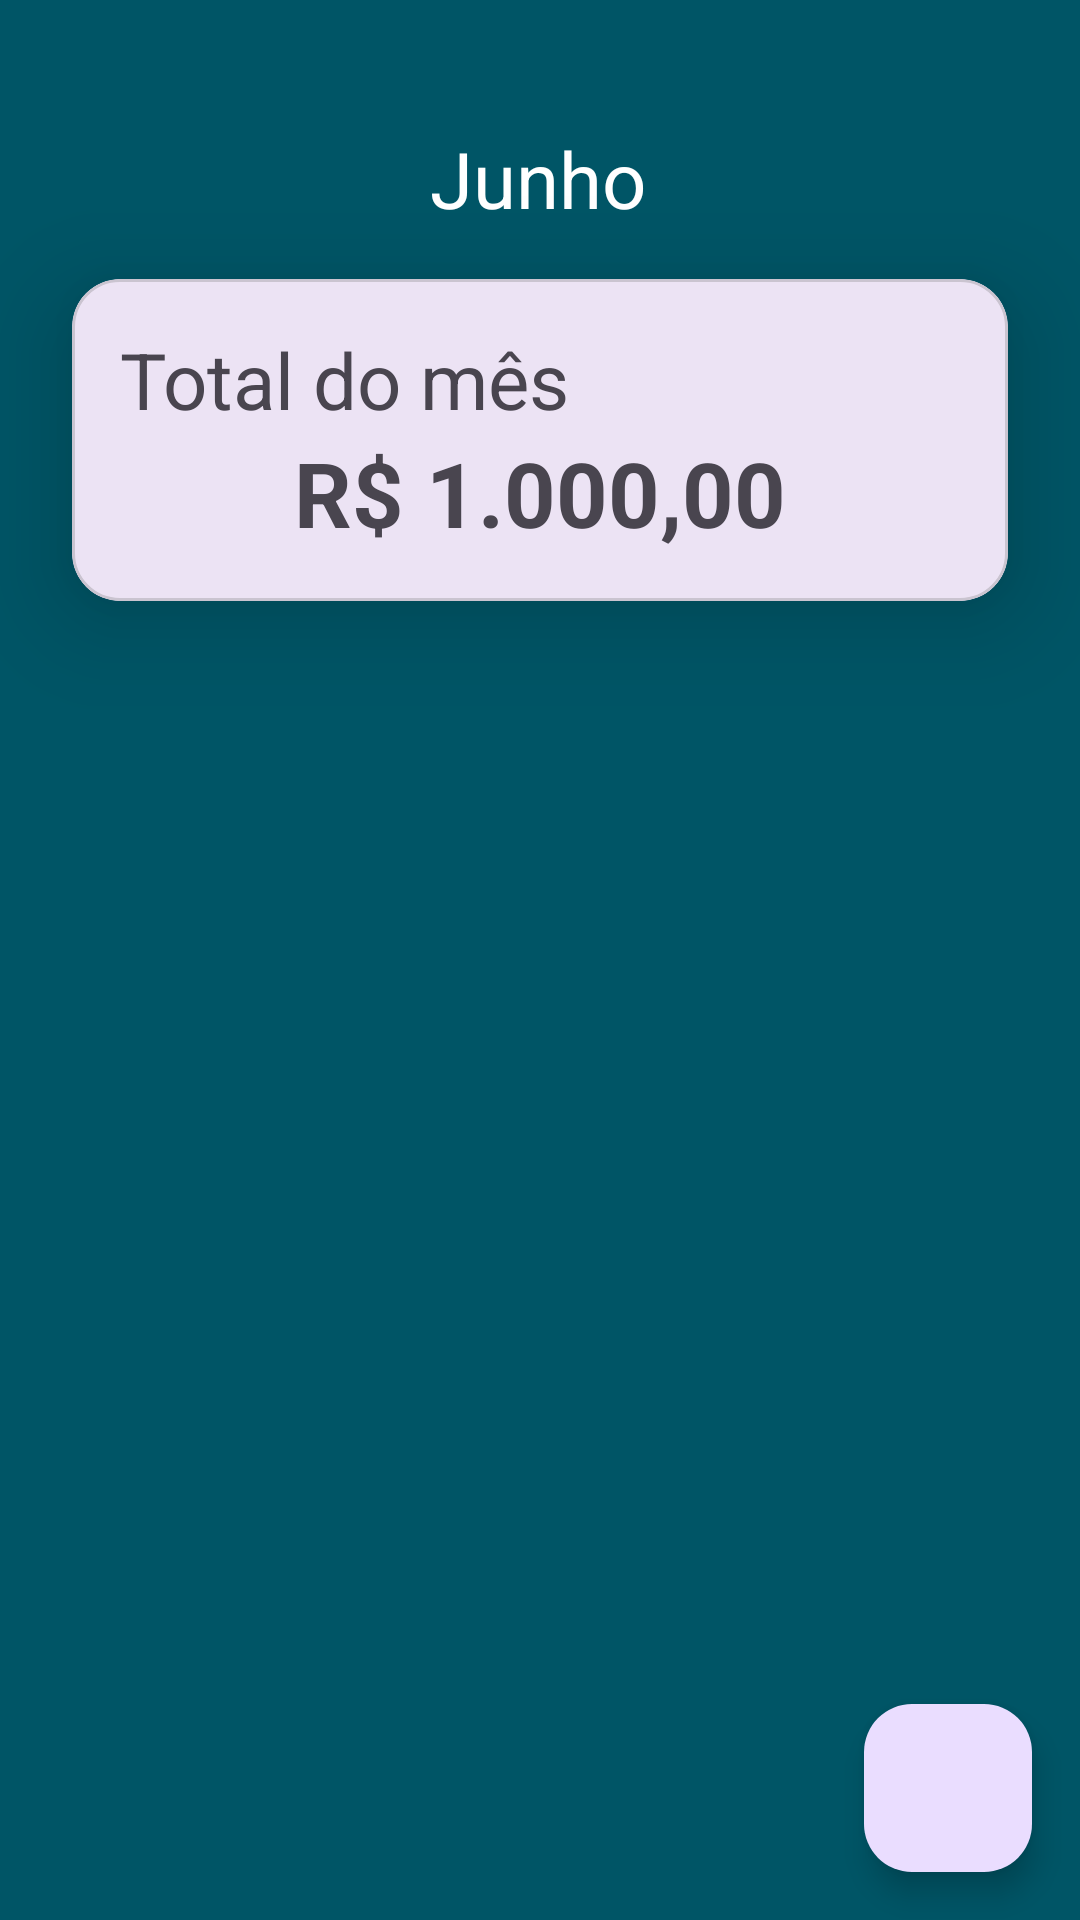

Android layout source for this screen:
<!-- AndroidManifest.xml: application theme Theme.Comissão -->
<!-- res/layout/fragment_comissao_list.xml -->
<?xml version="1.0" encoding="utf-8"?>
<androidx.constraintlayout.widget.ConstraintLayout xmlns:android="http://schemas.android.com/apk/res/android"
    xmlns:app="http://schemas.android.com/apk/res-auto"
    xmlns:tools="http://schemas.android.com/tools"
    android:background="#005566"
    android:layout_width="match_parent"
    android:layout_height="match_parent"
    tools:context=".ui.comissao.CommissionListFragment">























    <TextView
        android:id="@+id/tv_month"
        android:layout_width="wrap_content"
        android:layout_height="wrap_content"
        android:text="Junho"
        android:layout_marginTop="42dp"
        android:textColor="@color/white"
        android:textSize="26sp"
        app:layout_constraintEnd_toEndOf="parent"
        app:layout_constraintHorizontal_bias="0.498"
        app:layout_constraintStart_toStartOf="parent"
        app:layout_constraintTop_toTopOf="parent" />

    <com.google.android.material.card.MaterialCardView
        android:id="@+id/cardTotalMonth"
        android:layout_width="0dp"
        android:layout_height="wrap_content"
        app:cardElevation="8dp"
        app:cardCornerRadius="16dp"
        android:layout_marginHorizontal="24dp"
        android:layout_marginTop="16dp"
        android:translationZ="12dp"
        app:layout_constraintTop_toBottomOf="@id/tv_month"
        app:layout_constraintEnd_toEndOf="parent"
        app:layout_constraintStart_toStartOf="parent">

        <LinearLayout
            android:layout_width="match_parent"
            android:layout_height="wrap_content"
            android:orientation="vertical"
            android:padding="16dp">

            <TextView
                android:textSize="26sp"
                android:layout_width="wrap_content"
                android:layout_height="wrap_content"
                android:text="Total do mês" />

            <TextView
                android:id="@+id/tvTotalMonth"
                android:layout_width="wrap_content"
                android:textStyle="bold"
                android:layout_height="wrap_content"
                android:layout_gravity="center_horizontal"
                android:text="R$ 1.000,00"
                android:textSize="30sp" />

        </LinearLayout>

    </com.google.android.material.card.MaterialCardView>

    <androidx.recyclerview.widget.RecyclerView
        android:id="@+id/rv_comissao"
        android:layout_width="match_parent"
        android:layout_height="0dp"
        tools:listitem="@layout/item_commission"
        app:layout_constraintTop_toBottomOf="@id/cardTotalMonth"
        android:padding="8dp"
        android:clipToPadding="false"
        app:layout_constraintBottom_toBottomOf="parent"
        app:layout_constraintEnd_toEndOf="parent"
        app:layout_constraintHorizontal_bias="0.0"
        app:layout_constraintStart_toStartOf="parent" />

    <com.google.android.material.floatingactionbutton.FloatingActionButton
        android:id="@+id/fabAddComissao"
        android:src="@drawable/ic_add"
        android:layout_width="wrap_content"
        android:layout_height="wrap_content"
        android:layout_margin="16dp"
        app:layout_constraintBottom_toBottomOf="parent"
        app:layout_constraintEnd_toEndOf="parent" />

</androidx.constraintlayout.widget.ConstraintLayout>
<!-- res/layout/item_commission.xml (included above) -->
<com.google.android.material.card.MaterialCardView
    xmlns:android="http://schemas.android.com/apk/res/android"
    android:layout_width="match_parent"
    android:layout_height="wrap_content"
    android:layout_margin="8dp">

    <LinearLayout
        android:layout_width="match_parent"
        android:layout_height="wrap_content"
        android:orientation="vertical"
        android:padding="12dp">

        
        <LinearLayout
            android:layout_width="match_parent"
            android:layout_height="wrap_content"
            android:orientation="vertical">

            <TextView
                android:id="@+id/tvCar"
                android:layout_width="wrap_content"
                android:layout_height="wrap_content"
                android:text="Gol"
                android:textSize="18sp" />

            <TextView
                android:id="@+id/tvDate"
                android:layout_width="wrap_content"
                android:layout_height="wrap_content"
                android:text="12/05/2026"
                android:textSize="18sp" />

        </LinearLayout>

        <TextView
            android:id="@+id/tvService"
            android:layout_width="wrap_content"
            android:layout_height="wrap_content"
            android:text="Troca Pastilha"
            android:textSize="18sp" />

        
        <LinearLayout
            android:layout_width="match_parent"
            android:layout_height="wrap_content"
            android:orientation="horizontal"
            android:gravity="center_vertical">

            <TextView
                android:id="@+id/tvValue"
                android:layout_width="wrap_content"
                android:layout_height="wrap_content"
                android:text="R$ 120,00"
                android:textSize="18sp"
                android:textStyle="bold" />

            <Space
                android:layout_width="0dp"
                android:layout_height="1dp"
                android:layout_weight="1" />

            <ImageView
                android:id="@+id/ivDelete"
                android:layout_width="40dp"
                android:layout_height="40dp"
                android:padding="8dp"
                android:src="@drawable/outline_auto_delete_24"
                android:contentDescription="Excluir comissão"
                android:clickable="true"
                android:focusable="true" />

        </LinearLayout>

    </LinearLayout>

</com.google.android.material.card.MaterialCardView>
<!-- resources referenced by this layout -->
<resources>
  <style name="Theme.Comissão" parent="Base.Theme.Comissão" />
  <style name="Base.Theme.Comissão" parent="Theme.Material3.DayNight.NoActionBar">
          
          
      </style>
  <!-- not gathered from this repository: default colours our renderer supplied (Android Studio template values) -->
  <color name="white">#FFFFFFFF</color>
</resources>
